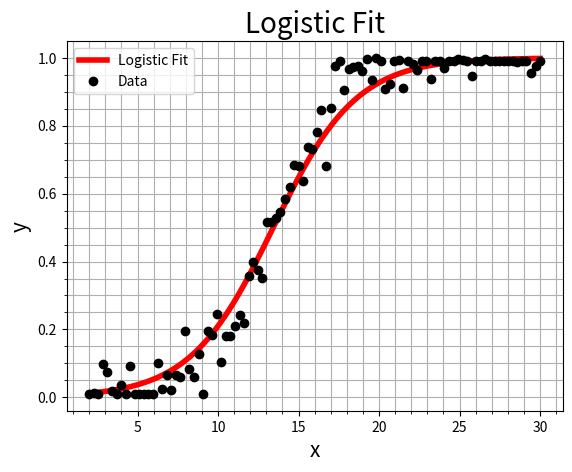

Reproduce this figure in Python.
#!/usr/bin/env python3
# -*- coding: utf-8 -*-
"""
Created on Thu Oct  3 13:39:43 2024

@author: brooksemerick
"""

import numpy as np
import numpy.linalg as LA
import matplotlib.pyplot as plt

# Define the data vectors x and y (y data must be in (0,1)):
x = np.linspace(2, 30, int(100))
y = (1/(1 + 860*np.exp(-.5*x))) + .05*np.random.normal(0, 1, len(x))

# Correct the data values that go less than zero or greater than 1:
y[y<0] = 0.01
y[y>1] = 0.99

# Build "Logistic Vandermonde":
A = np.vstack((np.ones(len(x)), -x)).T

# Build Normal equation with the y data on log scale: 
A_norm = A.T@A
y_norm = A.T@np.log(1/y-1)

# Solve the linear system (A^TA)c = A^Tlog(y) for c: 
c = LA.solve(A_norm, y_norm)
# c = LA.inv(A_norm)@y_norm
# c = LA.lstsq(A, y)[0]

# Define a and b: 
a = np.exp(c[0])
b = c[1]

# Create ararys of data for exponential curve fit: 
x_plot = np.linspace(np.min(x), np.max(x), int(1e4))

# Plot the data and exponential curve fit:
plt.figure(1)
plt.plot(x_plot, 1/(1+a*np.exp(-b*x_plot)), 'r-', linewidth=4, label = \
         "Logistic Fit")
plt.plot(x, y, 'ko', linewidth=5, label = "Data")

#Customize the plot:
plt.title('Logistic Fit', fontsize=20)
plt.xlabel('x', fontsize=15)
plt.ylabel('y', fontsize=15)
plt.gca().tick_params(labelsize=10)
plt.legend()
plt.grid(True, which='both')
plt.minorticks_on()

# Save the file in high quality format: 
plt.savefig('Logistic_Curve_Fitting.eps', format='eps')

# Show plot:
plt.show()

# Output coefficients of logistic fit: 
print(f"Coefficients = {c}")

# Calculate the residual sum of squares (SS_res) on log data:
ss_res = np.sum((np.log(1/y-1) - (c[0] - c[1]*x)) ** 2)

# Calculate the total sum of squares (SS_tot) on log data:
ss_tot = np.sum((np.log(1/y-1) - np.mean(np.log(1/y-1))) ** 2)

# Compute the R^2 value for each type of fit:
R2 = 1 - (ss_res / ss_tot)

# Output the R^2 Value for each fit: 
print(f"R^2 = {R2}")